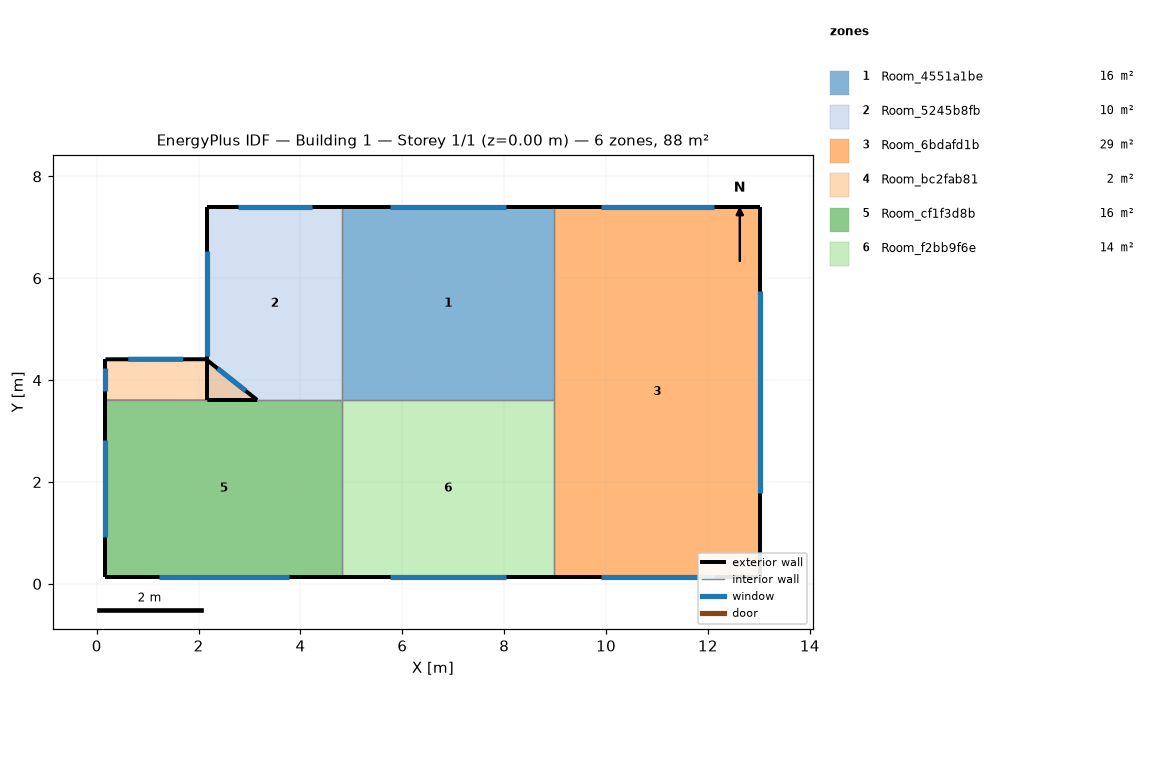
=== STOREY PLAN SPEC (per zone: floor XY polygon, exterior-wall plan segments, windows/doors) ===
zone 1: Room_4551a1be  (15.7 m²)
  floor: (8.98, 7.40) (8.98, 3.61) (4.82, 3.61) (4.82, 7.40)
  exterior wall: (8.98, 7.40) – (4.82, 7.40)  [4.2 m]
    window: (8.04, 7.40) – (5.76, 7.40)  [3.1 m²]
  interior walls: 3
zone 2: Room_5245b8fb  (10.0 m²)
  floor: (4.82, 7.40) (4.82, 3.61) (2.17, 3.61) (2.17, 7.40)
  exterior wall: (4.82, 7.40) – (2.17, 7.40)  [2.6 m]
    window: (4.22, 7.40) – (2.77, 7.40)  [2.0 m²]
  exterior wall: (2.17, 7.40) – (2.17, 3.61)  [3.8 m]
    window: (2.17, 6.54) – (2.17, 4.47)  [2.8 m²]
  interior walls: 3
zone 3: Room_6bdafd1b  (29.4 m²)
  floor: (13.03, 7.40) (13.03, 0.14) (8.98, 0.14) (8.98, 7.40)
  exterior wall: (8.98, 0.14) – (13.03, 0.14)  [4.0 m]
    window: (9.90, 0.14) – (12.11, 0.14)  [3.0 m²]
  exterior wall: (13.03, 0.14) – (13.03, 7.40)  [7.3 m]
    window: (13.03, 1.78) – (13.03, 5.76)  [5.4 m²]
  exterior wall: (13.03, 7.40) – (8.98, 7.40)  [4.0 m]
    window: (12.11, 7.40) – (9.90, 7.40)  [3.0 m²]
  interior walls: 2
zone 4: Room_bc2fab81  (2.0 m²)
  floor: (2.15, 4.41) (3.15, 3.61) (0.17, 3.61) (0.17, 4.41)
  exterior wall: (2.17, 3.61) – (3.15, 3.61)  [1.0 m]
  exterior wall: (3.15, 3.61) – (2.15, 4.41)  [1.3 m]
    window: (2.92, 3.79) – (2.37, 4.23)  [1.0 m²]
  exterior wall: (2.15, 4.41) – (0.17, 4.41)  [2.0 m]
    window: (1.70, 4.41) – (0.62, 4.41)  [1.5 m²]
  exterior wall: (0.17, 4.41) – (0.17, 3.61)  [0.8 m]
    window: (0.17, 4.23) – (0.17, 3.79)  [0.6 m²]
  interior walls: 1
zone 5: Room_cf1f3d8b  (16.1 m²)
  floor: (4.82, 3.61) (4.82, 0.14) (0.17, 0.14) (0.17, 3.61)
  exterior wall: (0.17, 0.14) – (4.82, 0.14)  [4.6 m]
    window: (1.22, 0.14) – (3.77, 0.14)  [3.5 m²]
  exterior wall: (0.17, 3.61) – (0.17, 0.14)  [3.5 m]
    window: (0.17, 2.82) – (0.17, 0.93)  [2.6 m²]
  interior walls: 4
zone 6: Room_f2bb9f6e  (14.4 m²)
  floor: (8.98, 3.61) (8.98, 0.14) (4.82, 0.14) (4.82, 3.61)
  exterior wall: (4.82, 0.14) – (8.98, 0.14)  [4.2 m]
    window: (5.76, 0.14) – (8.04, 0.14)  [3.1 m²]
  interior walls: 3

=== DERIVED (storey summary) ===
Building: Building 1
Storey: 1 of 1  (floor level z = 0.00 m)
Storey gross floor area: 87.7 m²
Zones on this storey: 6
  - Room_4551a1be: floor 15.7 m²; exterior wall 4.2 m (10.4 m²); 1 window(s) 3.1 m²; WWR 30.0%
  - Room_5245b8fb: floor 10.0 m²; exterior wall 6.4 m (16.1 m²); 2 window(s) 4.8 m²; WWR 30.0%
  - Room_6bdafd1b: floor 29.4 m²; exterior wall 15.4 m (38.4 m²); 3 window(s) 11.5 m²; WWR 30.0%
  - Room_bc2fab81: floor 2.0 m²; exterior wall 5.0 m (12.6 m²); 3 window(s) 3.0 m²; WWR 24.2%
  - Room_cf1f3d8b: floor 16.1 m²; exterior wall 8.1 m (20.3 m²); 2 window(s) 6.1 m²; WWR 30.0%
  - Room_f2bb9f6e: floor 14.4 m²; exterior wall 4.2 m (10.4 m²); 1 window(s) 3.1 m²; WWR 30.0%
Zone adjacency (shared interzone walls):
  - Room_4551a1be ↔ Room_5245b8fb
  - Room_4551a1be ↔ Room_6bdafd1b
  - Room_4551a1be ↔ Room_f2bb9f6e
  - Room_5245b8fb ↔ Room_cf1f3d8b
  - Room_6bdafd1b ↔ Room_f2bb9f6e
  - Room_bc2fab81 ↔ Room_cf1f3d8b
  - Room_cf1f3d8b ↔ Room_f2bb9f6e